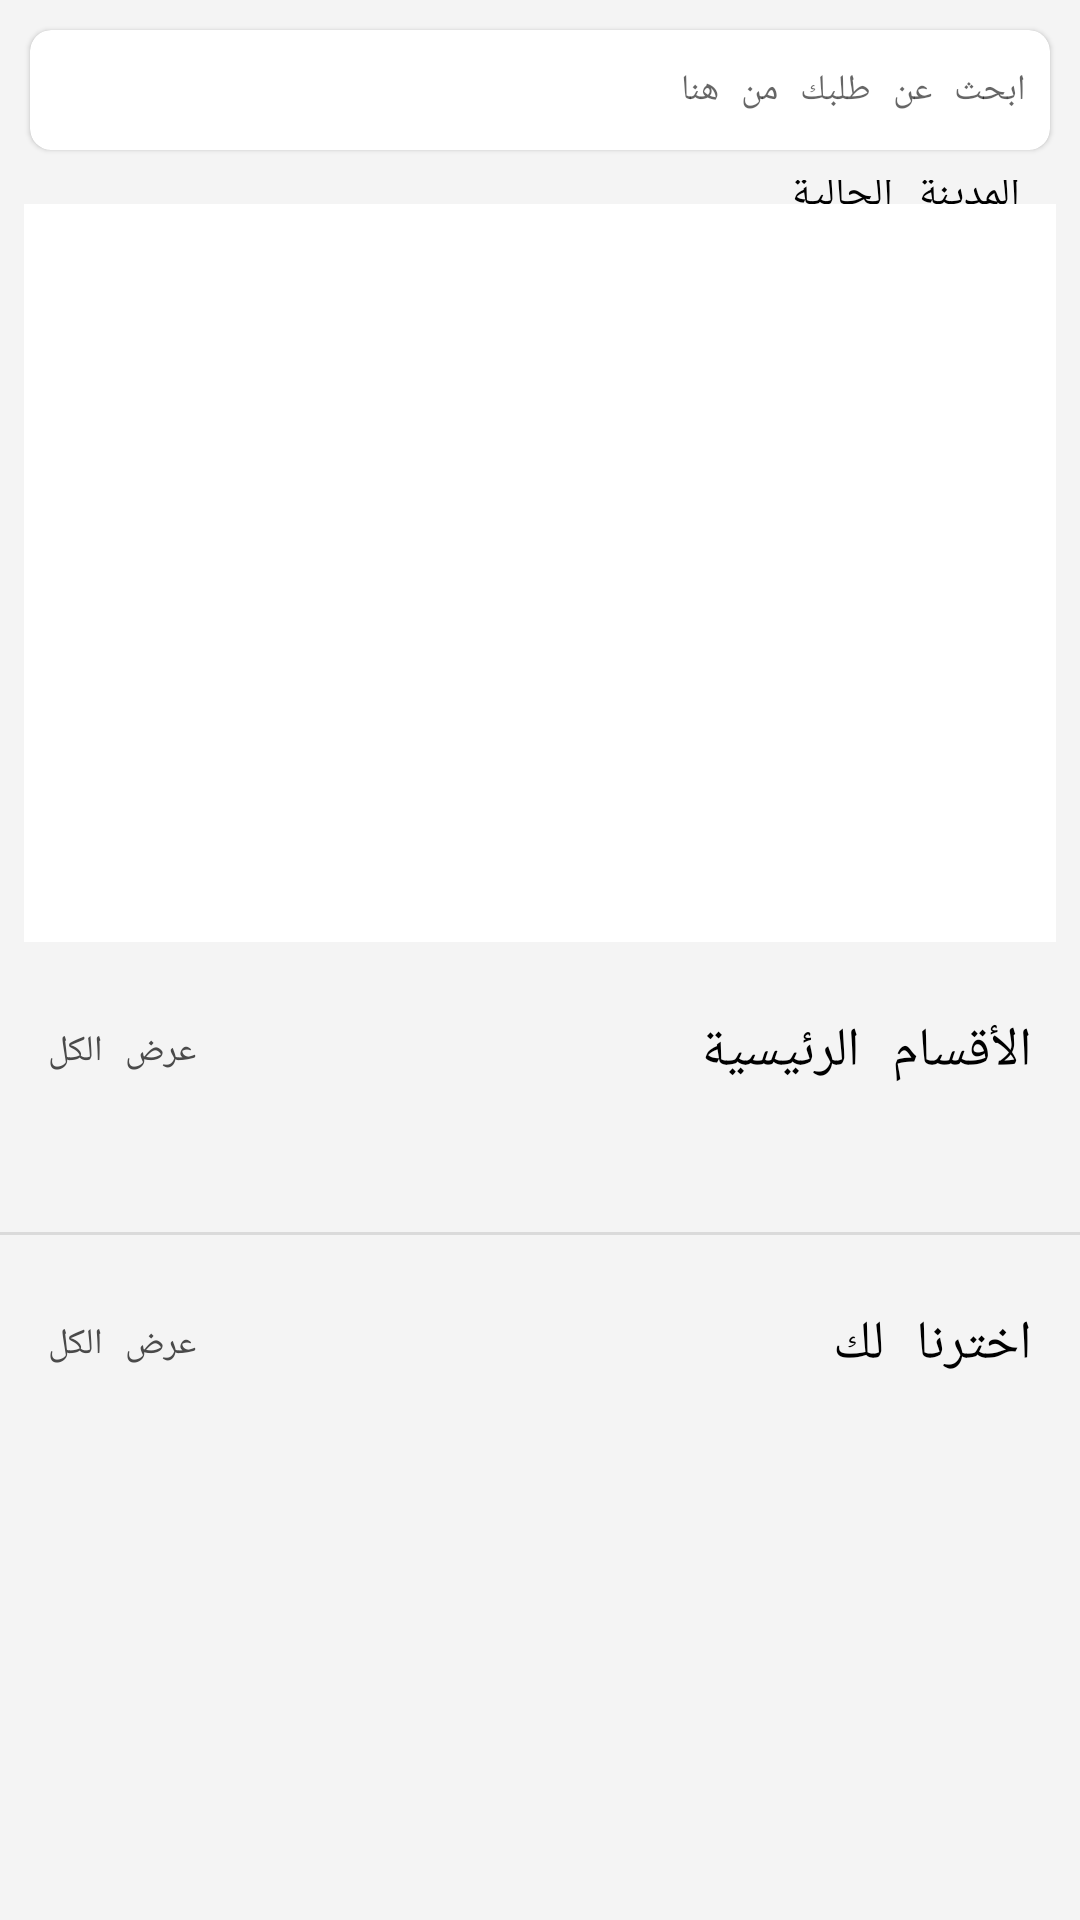

Reconstruct the res/layout file that produces this screen, plus the resources it refers to.
<!-- AndroidManifest.xml: application theme Theme.Edokan -->
<!-- res/layout/fragment_home.xml -->
<?xml version="1.0" encoding="utf-8"?>
<layout xmlns:tools="http://schemas.android.com/tools"
    xmlns:android="http://schemas.android.com/apk/res/android"
    xmlns:app="http://schemas.android.com/apk/res-auto">

    <androidx.coordinatorlayout.widget.CoordinatorLayout
        android:layout_width="match_parent"
        android:layout_height="match_parent"
        android:background="#f4f4f4">


        <androidx.core.widget.NestedScrollView
            android:layout_width="match_parent"
            android:layout_height="match_parent"
            android:fillViewport="false"
            app:layout_behavior="@string/appbar_scrolling_view_behavior">

            <androidx.constraintlayout.widget.ConstraintLayout
                android:layout_width="match_parent"
                android:layout_height="wrap_content"
                android:paddingBottom="100dp">

                <TextView
                    android:id="@+id/cityTv"
                    android:layout_width="wrap_content"
                    android:layout_height="wrap_content"
                    android:layout_marginEnd="4dp"
                    android:textColor="@color/primary"
                    android:textStyle="bold"
                    app:layout_constraintBottom_toBottomOf="@+id/imageView13"
                    app:layout_constraintEnd_toStartOf="@+id/cityDesctv"
                    app:layout_constraintTop_toTopOf="@+id/imageView13" />

                <TextView
                    android:id="@+id/cityDesctv"
                    android:layout_width="wrap_content"
                    android:layout_height="wrap_content"
                    android:layout_marginEnd="4dp"
                    android:text="المدينة الحالية"
                    android:textColor="#000"
                    app:layout_constraintBottom_toBottomOf="@+id/imageView13"
                    app:layout_constraintEnd_toStartOf="@+id/imageView13"
                    app:layout_constraintTop_toTopOf="@+id/imageView13" />

                <ImageView
                    android:id="@+id/imageView13"
                    android:layout_width="wrap_content"
                    android:layout_height="wrap_content"
                    android:layout_marginTop="4dp"
                    android:layout_marginEnd="16dp"
                    app:layout_constraintEnd_toEndOf="parent"
                    app:layout_constraintTop_toTopOf="parent"
                    app:srcCompat="@drawable/ic_location" />

                <androidx.constraintlayout.widget.ConstraintLayout
                    android:id="@+id/sliderContainer"
                    android:layout_width="0dp"
                    android:layout_height="wrap_content"
                    android:layout_marginStart="8dp"
                    android:layout_marginTop="4dp"
                    android:layout_marginEnd="8dp"
                    android:background="#ffffff"
                    app:layout_constraintEnd_toEndOf="parent"
                    app:layout_constraintStart_toStartOf="parent"
                    app:layout_constraintTop_toBottomOf="@+id/imageView13">

                    <LinearLayout
                        android:id="@+id/sliderDotContainer"
                        android:layout_width="wrap_content"
                        android:layout_height="30dp"
                        android:layout_marginTop="8dp"
                        android:layoutDirection="rtl"
                        android:orientation="horizontal"
                        app:layout_constraintEnd_toEndOf="parent"
                        app:layout_constraintStart_toStartOf="parent"
                        app:layout_constraintTop_toBottomOf="@+id/pager" />

                    <androidx.viewpager2.widget.ViewPager2
                        android:id="@+id/pager"
                        android:layout_width="0dp"
                        android:layout_height="200dp"
                        android:layout_marginStart="8dp"
                        android:layout_marginTop="8dp"
                        android:layout_marginEnd="8dp"
                        android:rotationY="@integer/view_pager_rotation"
                        app:layout_constraintEnd_toEndOf="parent"
                        app:layout_constraintStart_toStartOf="parent"
                        app:layout_constraintTop_toTopOf="parent" />
                </androidx.constraintlayout.widget.ConstraintLayout>

                <TextView
                    android:id="@+id/textView9"
                    android:layout_width="wrap_content"
                    android:layout_height="wrap_content"
                    android:layout_marginTop="24dp"
                    android:layout_marginEnd="16dp"
                    android:text="اخترنا لك"
                    android:textColor="#000"
                    android:textSize="18sp"
                    app:layout_constraintEnd_toEndOf="parent"
                    app:layout_constraintTop_toBottomOf="@+id/view" />

                <TextView
                    android:id="@+id/textView7"
                    android:layout_width="wrap_content"
                    android:layout_height="wrap_content"
                    android:layout_marginTop="24dp"
                    android:layout_marginEnd="16dp"
                    android:text="الأقسام الرئيسية"
                    android:textColor="#000"
                    android:textSize="18sp"
                    app:layout_constraintEnd_toEndOf="parent"
                    app:layout_constraintTop_toBottomOf="@+id/sliderContainer" />

                <TextView
                    android:id="@+id/textView6"
                    android:layout_width="wrap_content"
                    android:layout_height="wrap_content"
                    android:layout_marginStart="16dp"
                    android:text="عرض الكل"
                    android:textColor="#4A4A4A"
                    android:textSize="12sp"
                    app:layout_constraintBottom_toBottomOf="@+id/textView7"
                    app:layout_constraintStart_toStartOf="parent"
                    app:layout_constraintTop_toTopOf="@+id/textView7" />

                <TextView
                    android:id="@+id/textView10"
                    android:layout_width="wrap_content"
                    android:layout_height="wrap_content"
                    android:layout_marginStart="16dp"
                    android:text="عرض الكل"
                    android:textColor="#4A4A4A"
                    android:textSize="12sp"
                    app:layout_constraintBottom_toBottomOf="@+id/textView9"
                    app:layout_constraintStart_toStartOf="parent"
                    app:layout_constraintTop_toTopOf="@+id/textView9" />

                <androidx.recyclerview.widget.RecyclerView
                    android:id="@+id/chosenRV"
                    android:layout_width="match_parent"
                    android:layout_height="wrap_content"
                    android:layout_marginTop="24dp"
                    android:orientation="horizontal"
                    app:layout_constraintEnd_toEndOf="parent"
                    app:layout_constraintStart_toStartOf="parent"
                    app:layout_constraintTop_toBottomOf="@+id/textView9" />

                <androidx.recyclerview.widget.RecyclerView
                    android:id="@+id/categoriesRV"
                    android:layout_width="match_parent"
                    android:layout_height="wrap_content"
                    android:layout_marginTop="24dp"
                    android:orientation="horizontal"
                    app:layout_constraintEnd_toEndOf="parent"
                    app:layout_constraintStart_toStartOf="parent"
                    app:layout_constraintTop_toBottomOf="@+id/textView7" />

                <View
                    android:id="@+id/view"
                    android:layout_width="match_parent"
                    android:layout_height="1dp"
                    android:layout_marginTop="24dp"
                    android:background="#dadada"
                    app:layout_constraintEnd_toEndOf="parent"
                    app:layout_constraintStart_toStartOf="parent"
                    app:layout_constraintTop_toBottomOf="@+id/categoriesRV" />


            </androidx.constraintlayout.widget.ConstraintLayout>


        </androidx.core.widget.NestedScrollView>


        <com.google.android.material.appbar.AppBarLayout
            android:layout_width="match_parent"
            android:layout_height="wrap_content"
            android:background="#f4f4f4"
            app:elevation="0dp">

            <androidx.appcompat.widget.Toolbar
                android:layout_width="match_parent"
                android:layout_height="match_parent"
                app:contentInsetEnd="0dp"
                app:contentInsetLeft="0dp"
                app:contentInsetRight="0dp"
                app:contentInsetStart="0dp"
                app:elevation="0dp"
                app:layout_scrollFlags="scroll|enterAlways">

                <androidx.cardview.widget.CardView
                    android:layout_width="match_parent"
                    android:layout_height="40dp"
                    android:layout_margin="10dp"
                    app:cardCornerRadius="7dp"
                    app:cardElevation="1dp">

                    <androidx.constraintlayout.widget.ConstraintLayout
                        android:layout_width="match_parent"
                        android:layout_height="match_parent"
                        android:focusable="true"
                        android:focusableInTouchMode="true">

                        <ImageView
                            android:id="@+id/imageView2"
                            android:layout_width="40dp"
                            android:layout_height="0dp"
                            android:layout_marginStart="8dp"
                            android:layout_marginTop="4dp"
                            android:layout_marginBottom="4dp"
                            app:layout_constraintBottom_toBottomOf="parent"
                            app:layout_constraintStart_toStartOf="parent"
                            app:layout_constraintTop_toTopOf="parent"
                            app:srcCompat="@drawable/ic_search" />

                        <EditText
                            android:id="@+id/editTextTextPersonName"
                            android:layout_width="0dp"
                            android:layout_height="0dp"
                            android:layout_marginStart="8dp"
                            android:layout_marginTop="4dp"
                            android:layout_marginEnd="8dp"
                            android:layout_marginBottom="4dp"
                            android:background="@color/transparent"
                            android:hint="ابحث عن طلبك من هنا"
                            android:inputType="textPersonName"
                            android:textSize="12sp"
                            app:layout_constraintBottom_toBottomOf="parent"
                            app:layout_constraintEnd_toEndOf="parent"
                            app:layout_constraintStart_toEndOf="@+id/imageView2"
                            app:layout_constraintTop_toTopOf="parent" />
                    </androidx.constraintlayout.widget.ConstraintLayout>
                </androidx.cardview.widget.CardView>
            </androidx.appcompat.widget.Toolbar>


        </com.google.android.material.appbar.AppBarLayout>


    </androidx.coordinatorlayout.widget.CoordinatorLayout>
</layout>
<!-- resources referenced by this layout -->
<resources>
  <color name="primary">#f6192a</color>
  <color name="transparent">#00FFFFFF</color>
  <integer name="view_pager_rotation">180</integer>
  <style name="Theme.Edokan" parent="Theme.MaterialComponents.Light.NoActionBar">
          
          <item name="colorPrimary">@color/primary</item>
          <item name="colorPrimaryVariant">@color/primaryDark</item>
          <item name="colorOnPrimary">@color/white</item>
          
          <item name="colorSecondary">@color/teal_200</item>
          <item name="colorSecondaryVariant">@color/teal_700</item>
          <item name="colorOnSecondary">@color/black</item>
          
          <item name="android:statusBarColor" tools:targetApi="l">?attr/colorPrimaryVariant</item>
          
          <item name="android:typeface">monospace</item>
  
      </style>
  <color name="primaryDark">#f6192a</color>
  <color name="white">#FFFFFFFF</color>
  <color name="teal_200">#FFC107</color>
  <color name="teal_700">#FFC107</color>
  <color name="black">#FF000000</color>
</resources>
